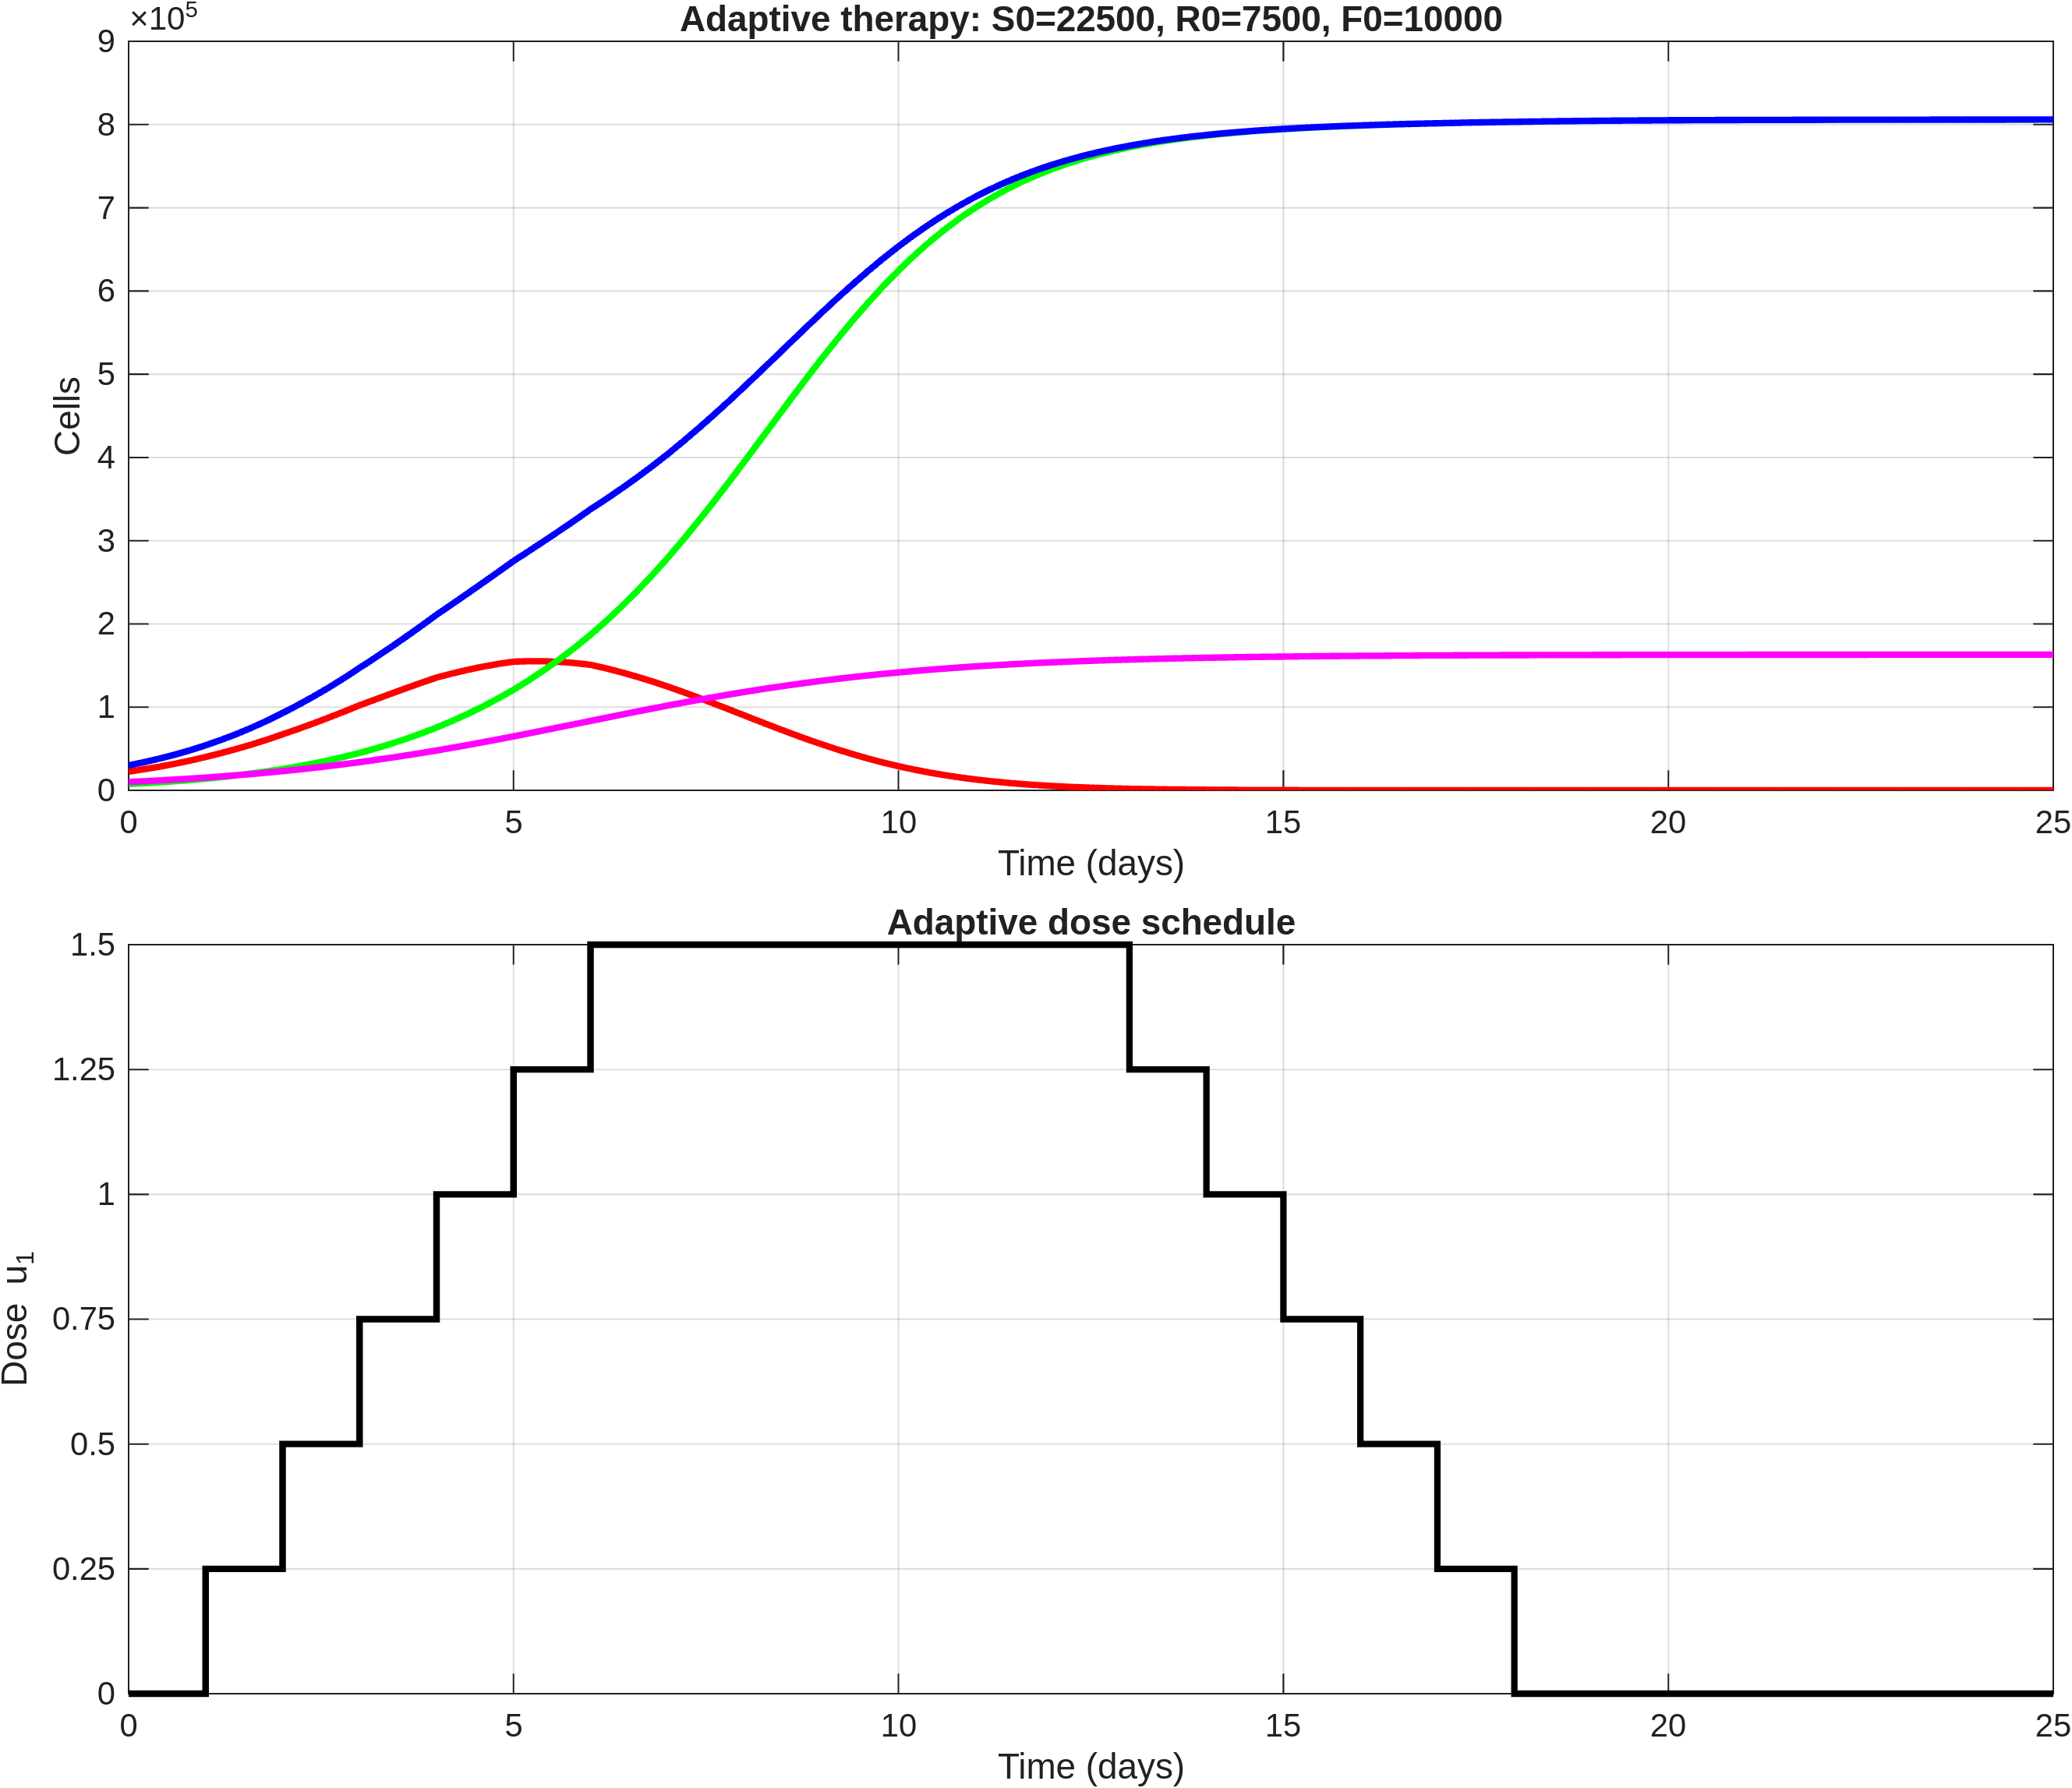

The table this chart was drawn from, first rows:
time, S, R, F, T, dose_u1
0, 22500, 7500, 10000, 30000, 0
0.2, 25317, 8521, 10910, 33838, 0
0.4, 28438, 9665, 11890, 38103, 0
0.6, 31913, 10952, 12949, 42865, 0
0.8, 35778, 12402, 14094, 48180, 0
1, 40070, 14030, 15329, 54100, 0.25
1.2, 44679, 15879, 16671, 60557, 0.25
1.4, 49677, 17932, 18107, 67609, 0.25
1.6, 55107, 20222, 19648, 75329, 0.25
1.8, 60991, 22774, 21301, 83765, 0.25
2, 67338, 25610, 23071, 92948, 0.5
2.2, 73717, 28792, 24975, 102509, 0.5
2.4, 80405, 32285, 26995, 112690, 0.5
2.6, 87395, 36131, 29141, 123526, 0.5
2.8, 94662, 40361, 31417, 135022, 0.5
3, 102164, 44998, 33826, 147162, 0.75
3.2, 109012, 50130, 36386, 159142, 0.75
3.4, 115837, 55699, 39069, 171536, 0.75
3.6, 122577, 61747, 41878, 184324, 0.75
3.8, 129162, 68319, 44817, 197480, 0.75
4, 135522, 75440, 47880, 210963, 1
4.2, 140340, 83240, 51078, 223580, 1
4.4, 144719, 91636, 54379, 236355, 1
4.6, 148600, 100673, 57776, 249273, 1
4.8, 151908, 110421, 61266, 262329, 1
5, 154601, 120917, 64837, 275519, 1.25
5.2, 155165, 132351, 68485, 287515, 1.25
5.4, 155094, 144611, 72183, 299705, 1.25
5.6, 154360, 157735, 75915, 312095, 1.25
5.8, 152934, 171819, 79672, 324752, 1.25
6, 150819, 186899, 83437, 337718, 1.5
6.2, 146609, 203211, 87191, 349820, 1.5
6.4, 141865, 220577, 90921, 362442, 1.5
6.6, 136640, 238969, 94614, 375609, 1.5
6.8, 130935, 258464, 98253, 389399, 1.5
7, 124801, 279035, 101825, 403836, 1.5
7.2, 118240, 300787, 105301, 419028, 1.5
7.4, 111404, 323406, 108688, 434810, 1.5
7.6, 104370, 346743, 111983, 451113, 1.5
7.8, 97188, 370743, 115167, 467931, 1.5
8, 89933, 395255, 118232, 485188, 1.5
8.2, 82696, 420115, 121152, 502811, 1.5
8.4, 75559, 445048, 123944, 520607, 1.5
8.6, 68573, 469875, 126621, 538447, 1.5
8.8, 61816, 494394, 129170, 556210, 1.5
9, 55353, 518406, 131584, 573759, 1.5
9.2, 49292, 541590, 133847, 590881, 1.5
9.4, 43592, 563938, 135989, 607530, 1.5
9.6, 38278, 585334, 138012, 623612, 1.5
9.8, 33398, 605594, 139911, 638992, 1.5
10, 28960, 624627, 141688, 653586, 1.5
10.2, 24998, 642259, 143338, 667257, 1.5
10.4, 21426, 658684, 144885, 680110, 1.5
10.6, 18256, 673816, 146327, 692072, 1.5
10.8, 15471, 687656, 147667, 703127, 1.5
11, 13042, 700245, 148910, 713287, 1.5
11.2, 10957, 711570, 150056, 722527, 1.5
11.4, 9147, 721840, 151122, 730987, 1.5
11.6, 7598, 731064, 152107, 738662, 1.5
11.8, 6284, 739312, 153017, 745596, 1.5
... 66 more rows
